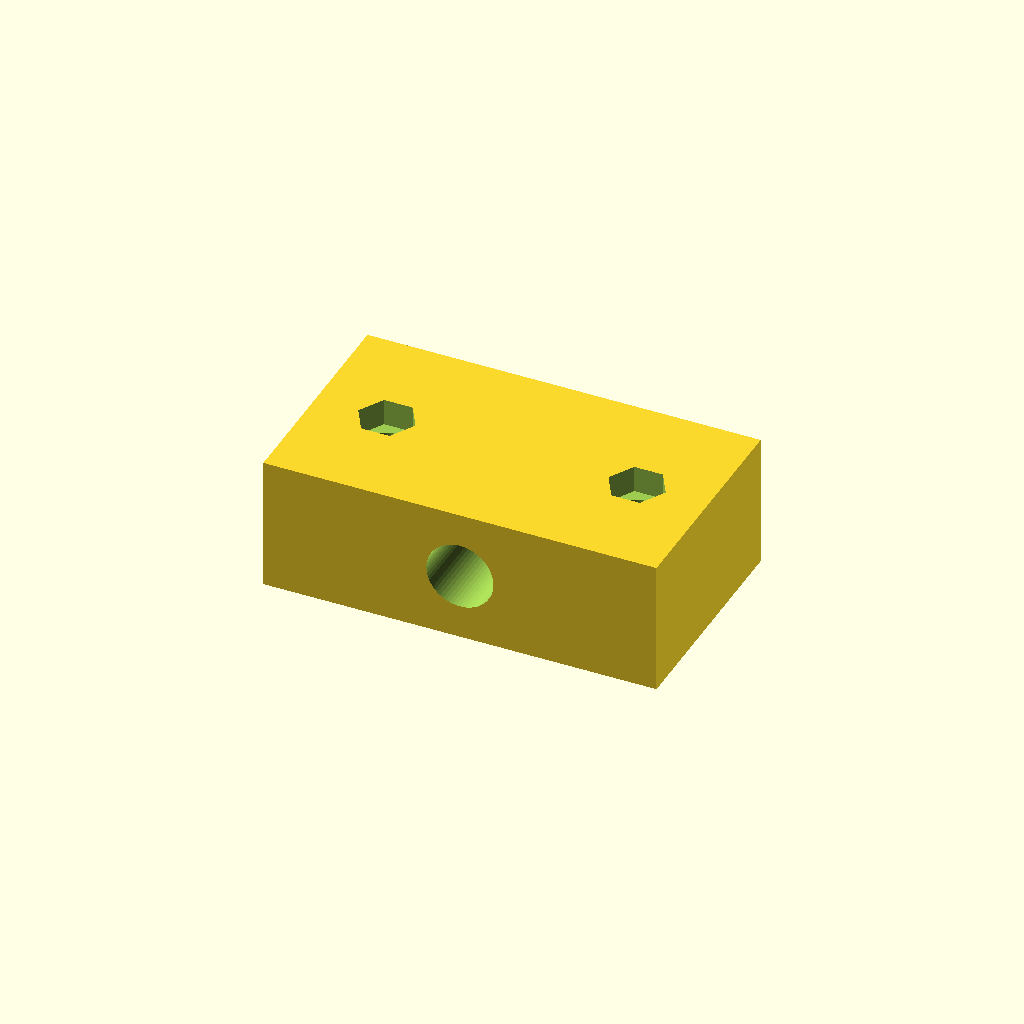
Cell 1: the model at its default parameters.
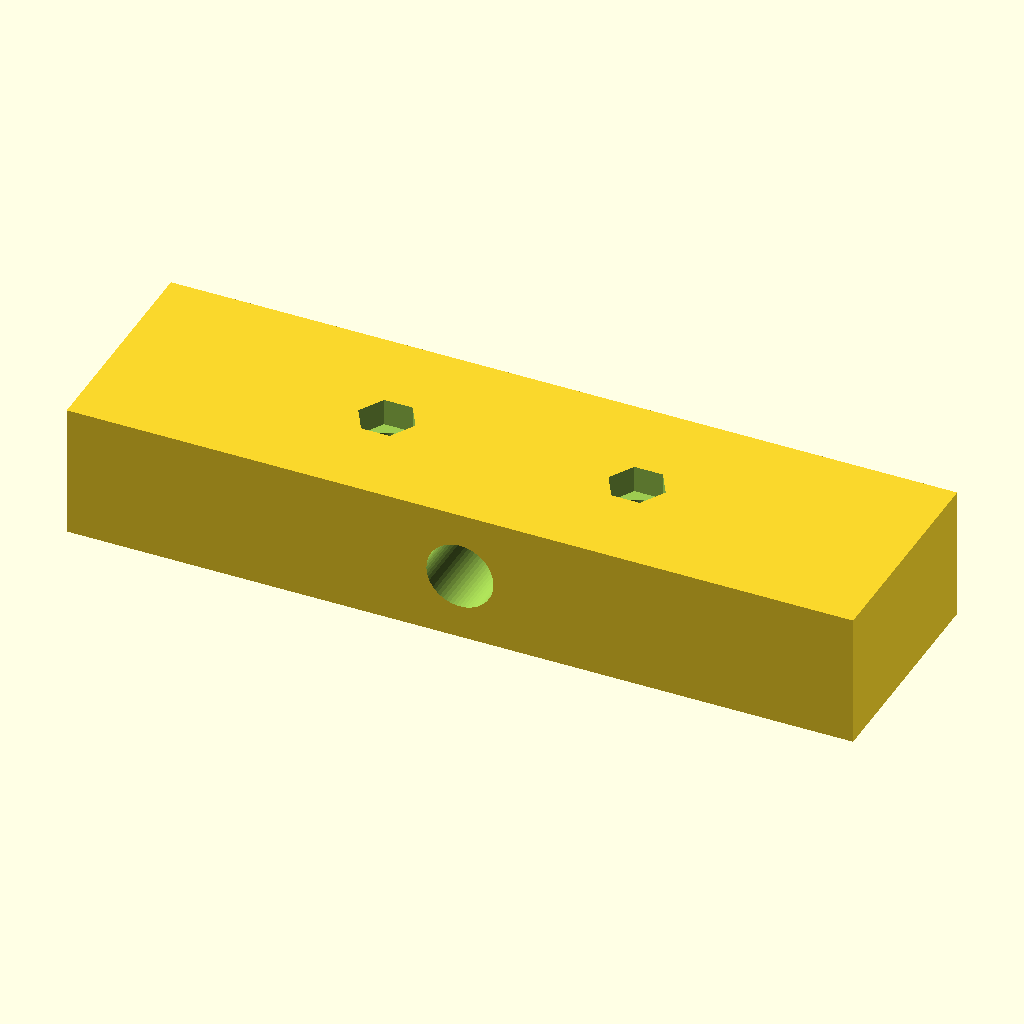
Cell 2: body_l = 88 (everything else at default).
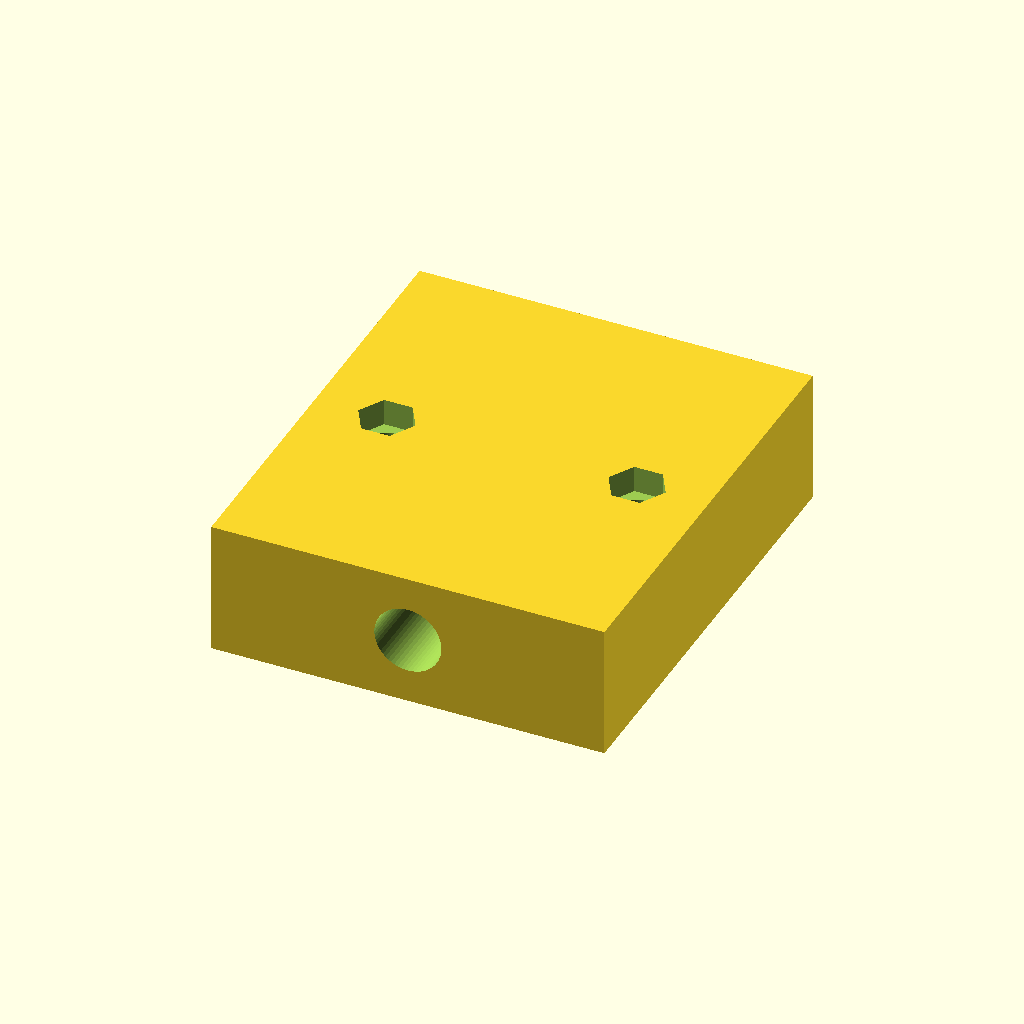
Cell 3: the same model with body_w = 50.
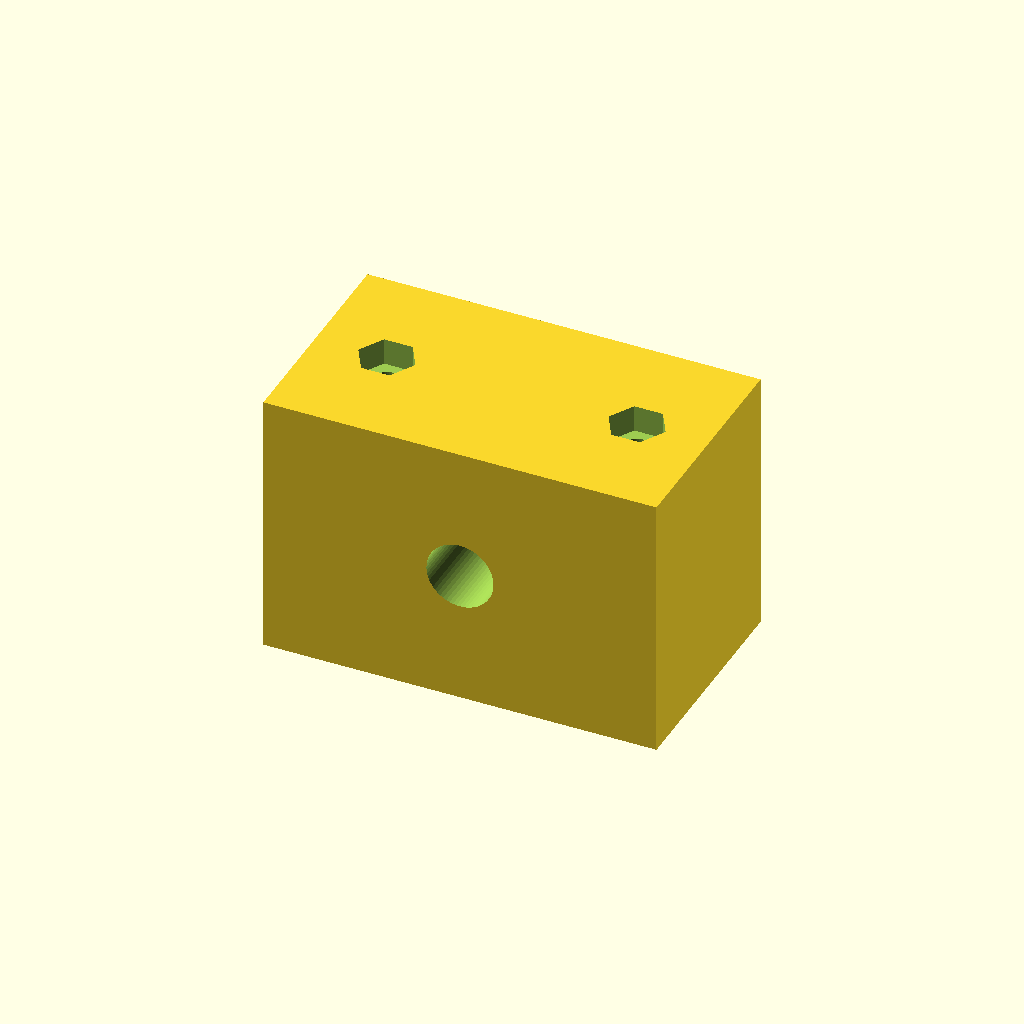
Cell 4: body_h = 30 (everything else at default).
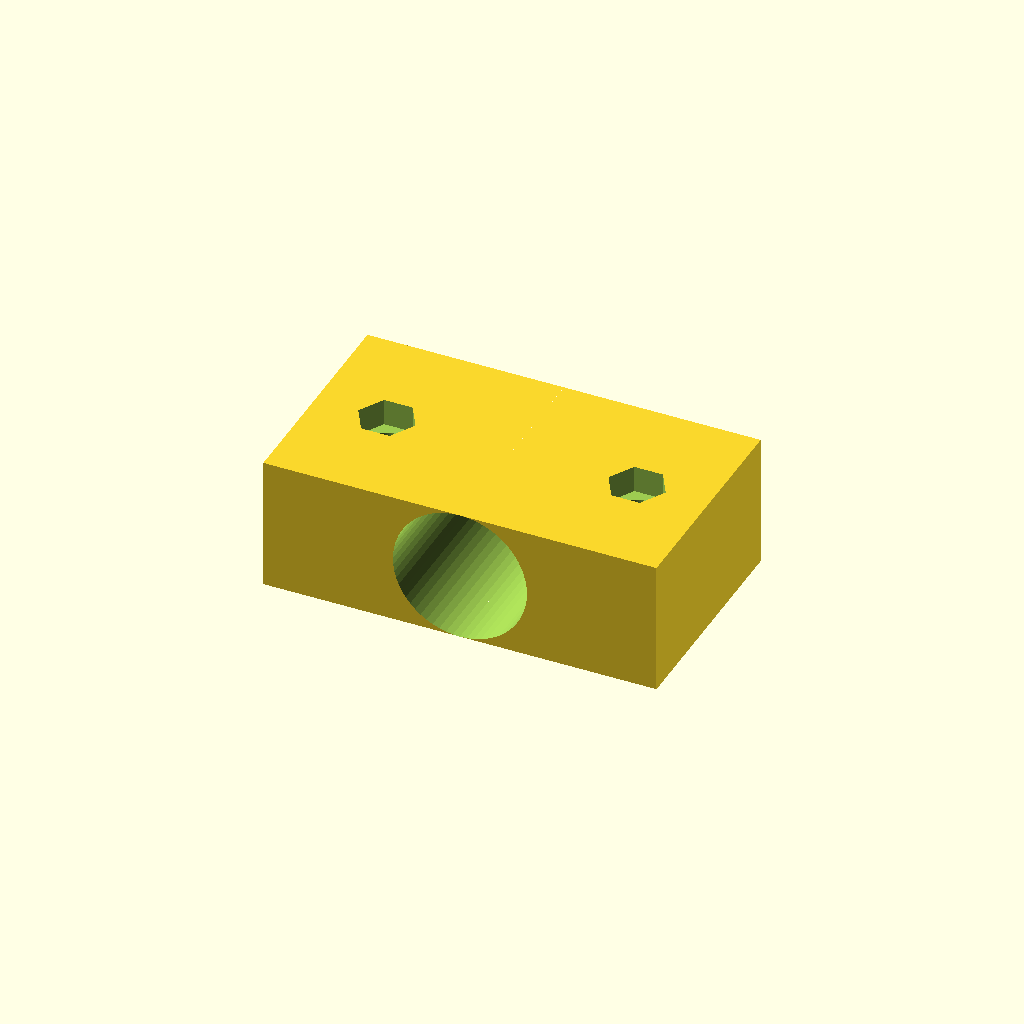
Cell 5: cable_d = 15 (everything else at default).
All cells are drawn from one camera (rotation 55°, 0°, 25°, orthographic, colour scheme Cornfield), so only the parameter changes between them.
OpenSCAD source file optional_data/data/parts/part_0325.scad:
// Cable strain-relief clamp for 7 mm bundle.
$fn = 60;
eps = 0.02;
body_l = 44;
body_w = 25;
body_h = 15;
cable_d = 7.5;
bolt_pitch = 28;
difference() {
    cube([body_l, body_w, body_h], center = true);
    translate([0, -body_w / 2 - eps, 0]) rotate([-90, 0, 0]) cylinder(d = cable_d, h = body_w + 2 * eps);
    for (x = [-bolt_pitch / 2, bolt_pitch / 2]) {
        translate([x, 0, -body_h / 2 - eps]) cylinder(d = 3.4, h = body_h + 2 * eps);
        translate([x, 0, body_h / 2 - 3]) cylinder(d = 6.4, h = 3 + eps, $fn = 6);
    }
}
Customizer parameters (derived from the source; name, type, default, range or options):
eps: number, default 0.02
body_l: number, default 44
body_w: number, default 25
body_h: number, default 15
cable_d: number, default 7.5
bolt_pitch: number, default 28
